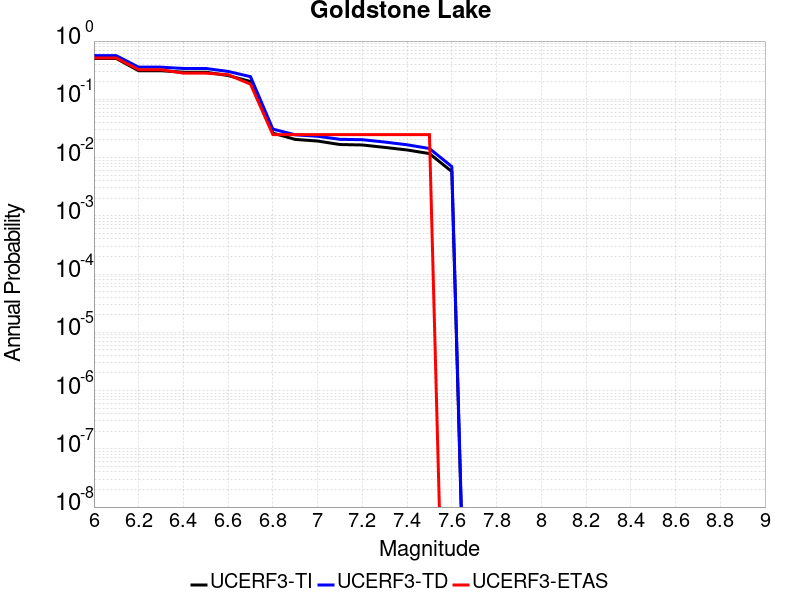

Data behind this chart, as committed beside it:
Magnitude, UCERF3-TI Prob, UCERF3-TD Prob, UCERF3-ETAS Prob
6.0, 0.5019, 0.561, 0.5124
6.1, 0.5019, 0.561, 0.5124
6.2, 0.3095, 0.3563, 0.3223
6.3, 0.3095, 0.3563, 0.3223
6.4, 0.2921, 0.3384, 0.281
6.5, 0.2921, 0.3384, 0.281
6.6, 0.2559, 0.301, 0.2645
6.7, 0.202, 0.2446, 0.1818
6.8, 0.0263, 0.03081, 0.02479
6.9, 0.02049, 0.02456, 0.02479
7.0, 0.01922, 0.0232, 0.02479
7.1, 0.01674, 0.02057, 0.02479
7.2, 0.01645, 0.02025, 0.02479
7.3, 0.01494, 0.01845, 0.02479
7.4, 0.0135, 0.01657, 0.02479
7.5, 0.0117, 0.01431, 0.02479
7.6, 0.005754, 0.006999, 0.0
